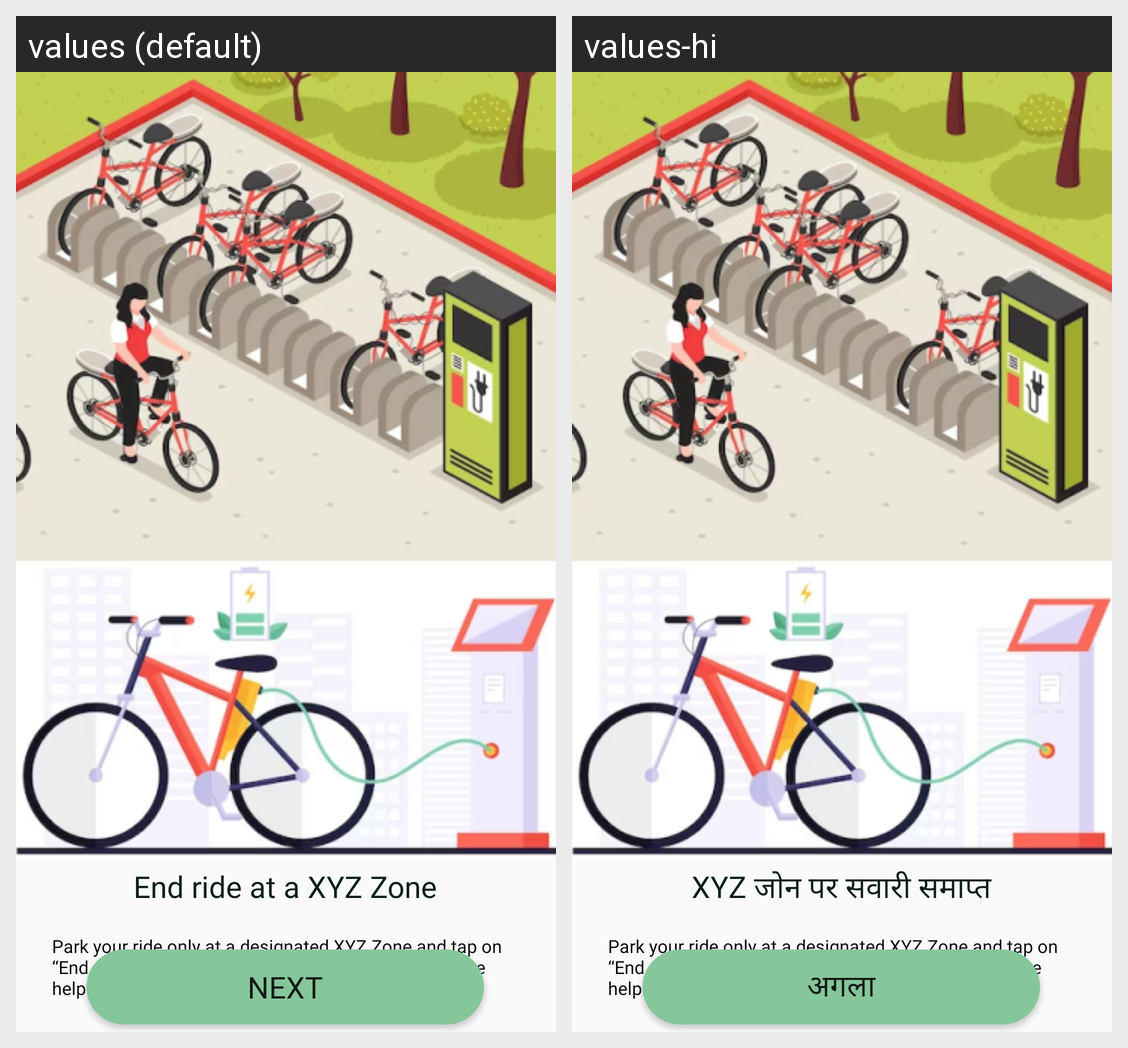

Translations of the strings shown on this Android screen, per locale in the grid:
Android screen res/layout/fragment_onboarding4.xml rendered under 2 locales, left to right: values (default), values-hi. Device: Nexus 5 (rendered at 1080×1920; each locale shown at half size, 540×960, under a caption strip naming it); theme Theme.Firsttrial.
Strings drawn on this screen, with the default value and each locale's value (text and hints the layout hard-codes, and strings that could not be matched under every locale, appear in the picture but are not listed):

end_ride_at_a_xyz_zone
  values: End ride at a XYZ Zone
  values-hi: XYZ जोन पर सवारी समाप्त करें

park_your_ride_only_at_a_designated_xyz_zone_and_tap_on_end_ride_connect_the_vehicle_to_the_charger_it_will_be_helpful_for_you_and_others_as_well
  values: Park your ride only at a designated XYZ Zone and tap on “End ride”. Connect the vehicle to the charger, it will be helpful for you and others as well.
  values-hi: Park your ride only at a designated XYZ Zone and tap on “End ride”. Connect the vehicle to the charger, it will be helpful for you and others as well.

next
  values: Next
  values-hi: अगला
